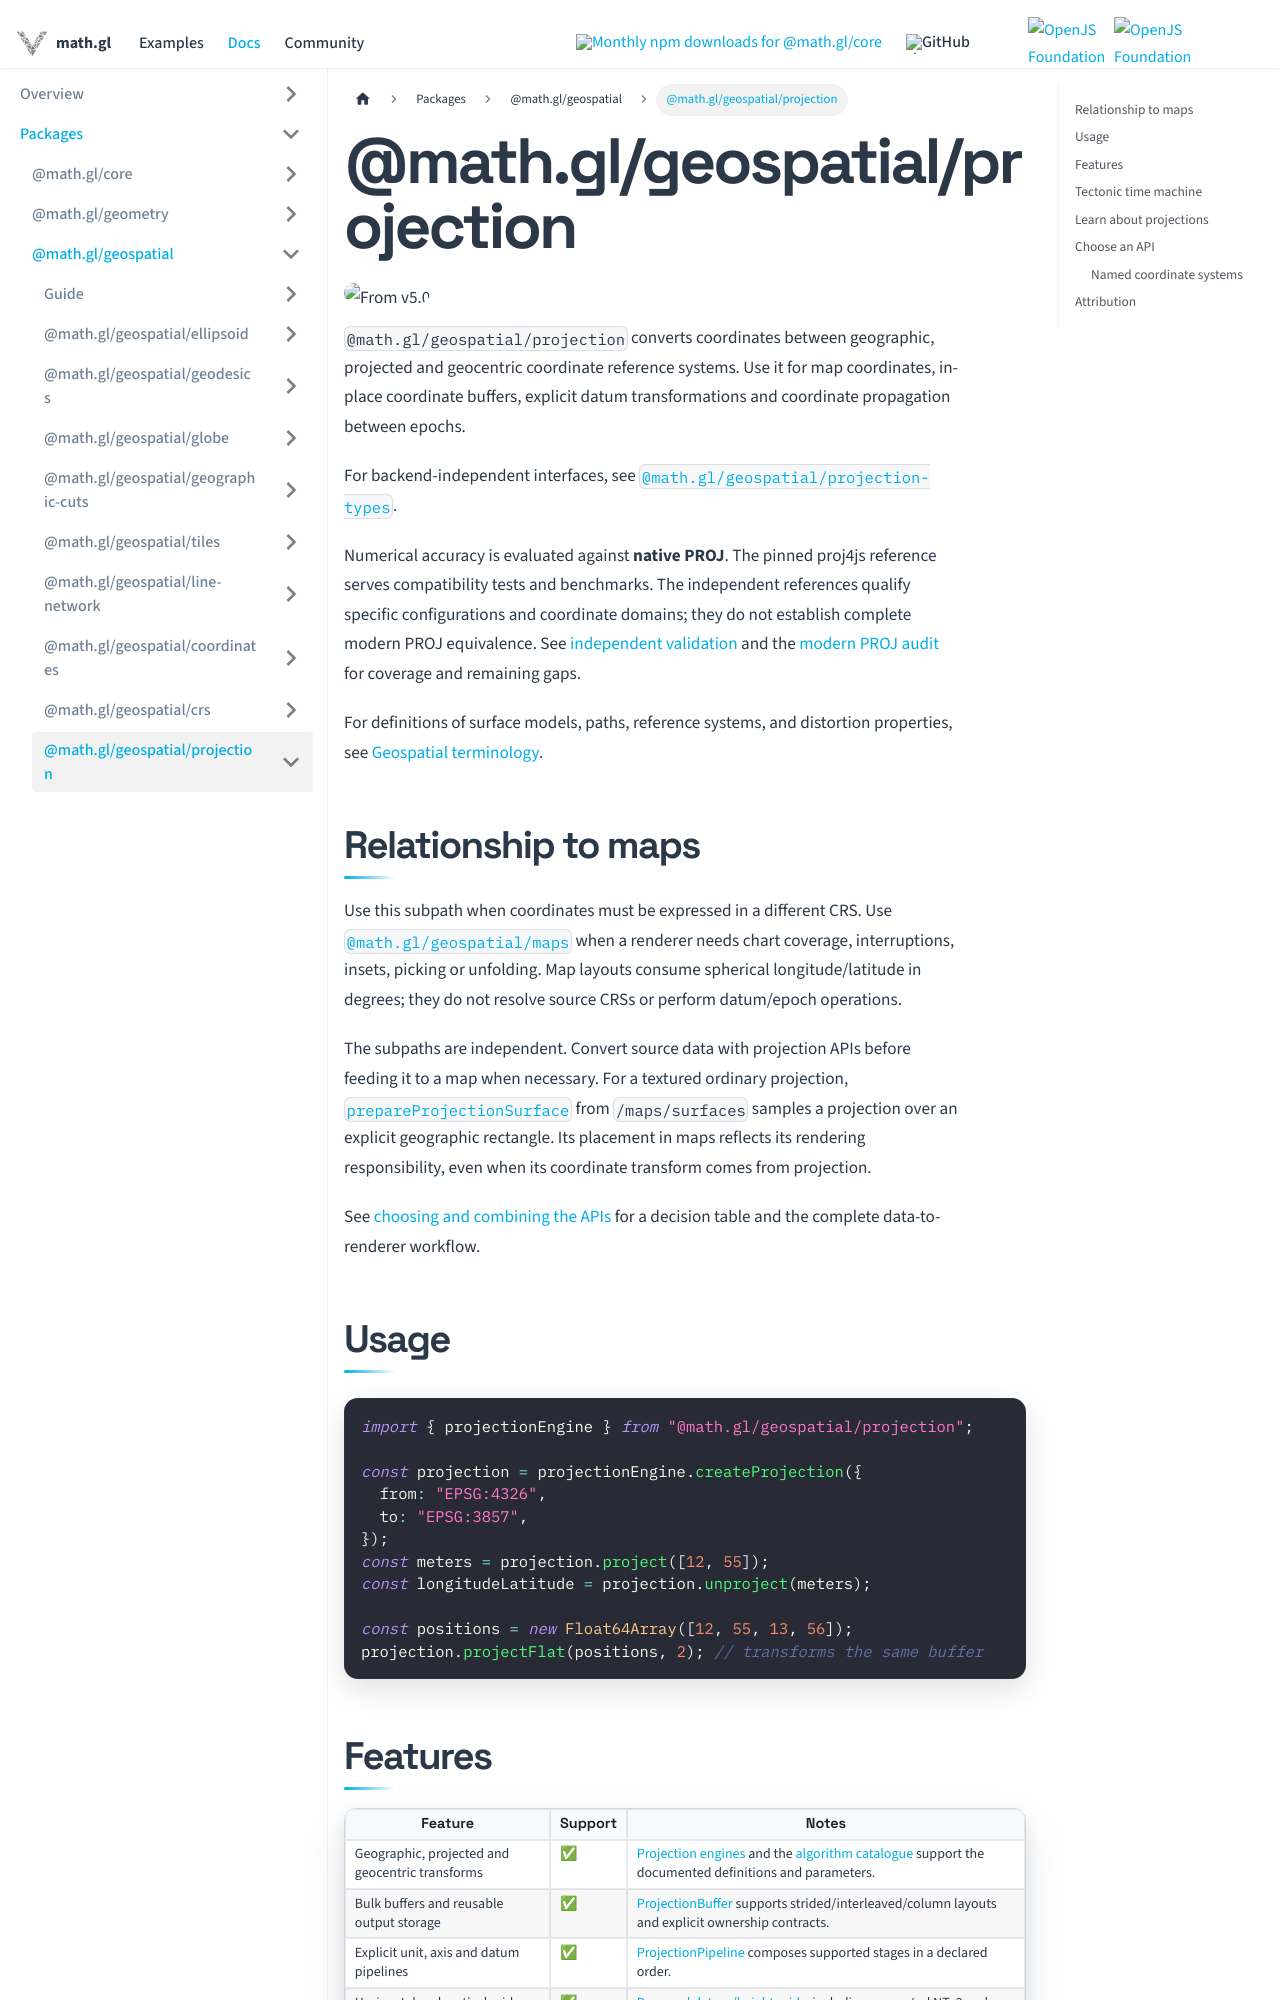

repository: visgl/math.gl · page: docs/modules/geospatial/projection.html · generator: docusaurus

# @math.gl/geospatial/projection

<p class="badges">
  <img src="https://img.shields.io/badge/From-v5.0-blue.svg?style=flat-square" alt="From v5.0" />
</p>

import Admonition from '@theme/Admonition';

import TectonicTimeMachine from '@site/src/components/tectonic-time-machine';

`@math.gl/geospatial/projection` converts coordinates between geographic, projected and
geocentric coordinate reference systems. Use it for map coordinates, in-place
coordinate buffers, explicit datum transformations and coordinate propagation
between epochs.

For backend-independent interfaces, see [`@math.gl/geospatial/projection-types`](../projection-types.md).

Numerical accuracy is evaluated against **native PROJ**. The pinned proj4js
reference serves compatibility tests and benchmarks. The independent references
qualify specific configurations and coordinate domains; they do not establish
complete modern PROJ equivalence. See [independent validation](independent-validation.md)
and the [modern PROJ audit](modern-proj-audit.md) for coverage and remaining gaps.

For definitions of surface models, paths, reference systems, and distortion properties,
see [Geospatial terminology](../developer-guide/terminology.md).

## Relationship to maps

Use this subpath when coordinates must be expressed in a different CRS. Use
[`@math.gl/geospatial/maps`](../maps/README.md) when a renderer needs chart
coverage, interruptions, insets, picking or unfolding. Map layouts consume
spherical longitude/latitude in degrees; they do not resolve source CRSs or
perform datum/epoch operations.

The subpaths are independent. Convert source data with projection APIs before
feeding it to a map when necessary. For a textured ordinary projection,
[`prepareProjectionSurface`](../maps/api-reference/surfaces.md) from
`/maps/surfaces` samples a projection over an explicit geographic rectangle.
Its placement in maps reflects its rendering responsibility, even when its
coordinate transform comes from projection.

See [choosing and combining the APIs](../maps/README.md#projection-and-maps-choosing-the-right-api)
for a decision table and the complete data-to-renderer workflow.

## Usage

```typescript
import { projectionEngine } from "@math.gl/geospatial/projection";

const projection = projectionEngine.createProjection({
  from: "EPSG:4326",
  to: "EPSG:3857",
});
const meters = projection.project([12, 55]);
const longitudeLatitude = projection.unproject(meters);

const positions = new Float64Array([12, 55, 13, 56]);
projection.projectFlat(positions, 2); // transforms the same buffer
```
